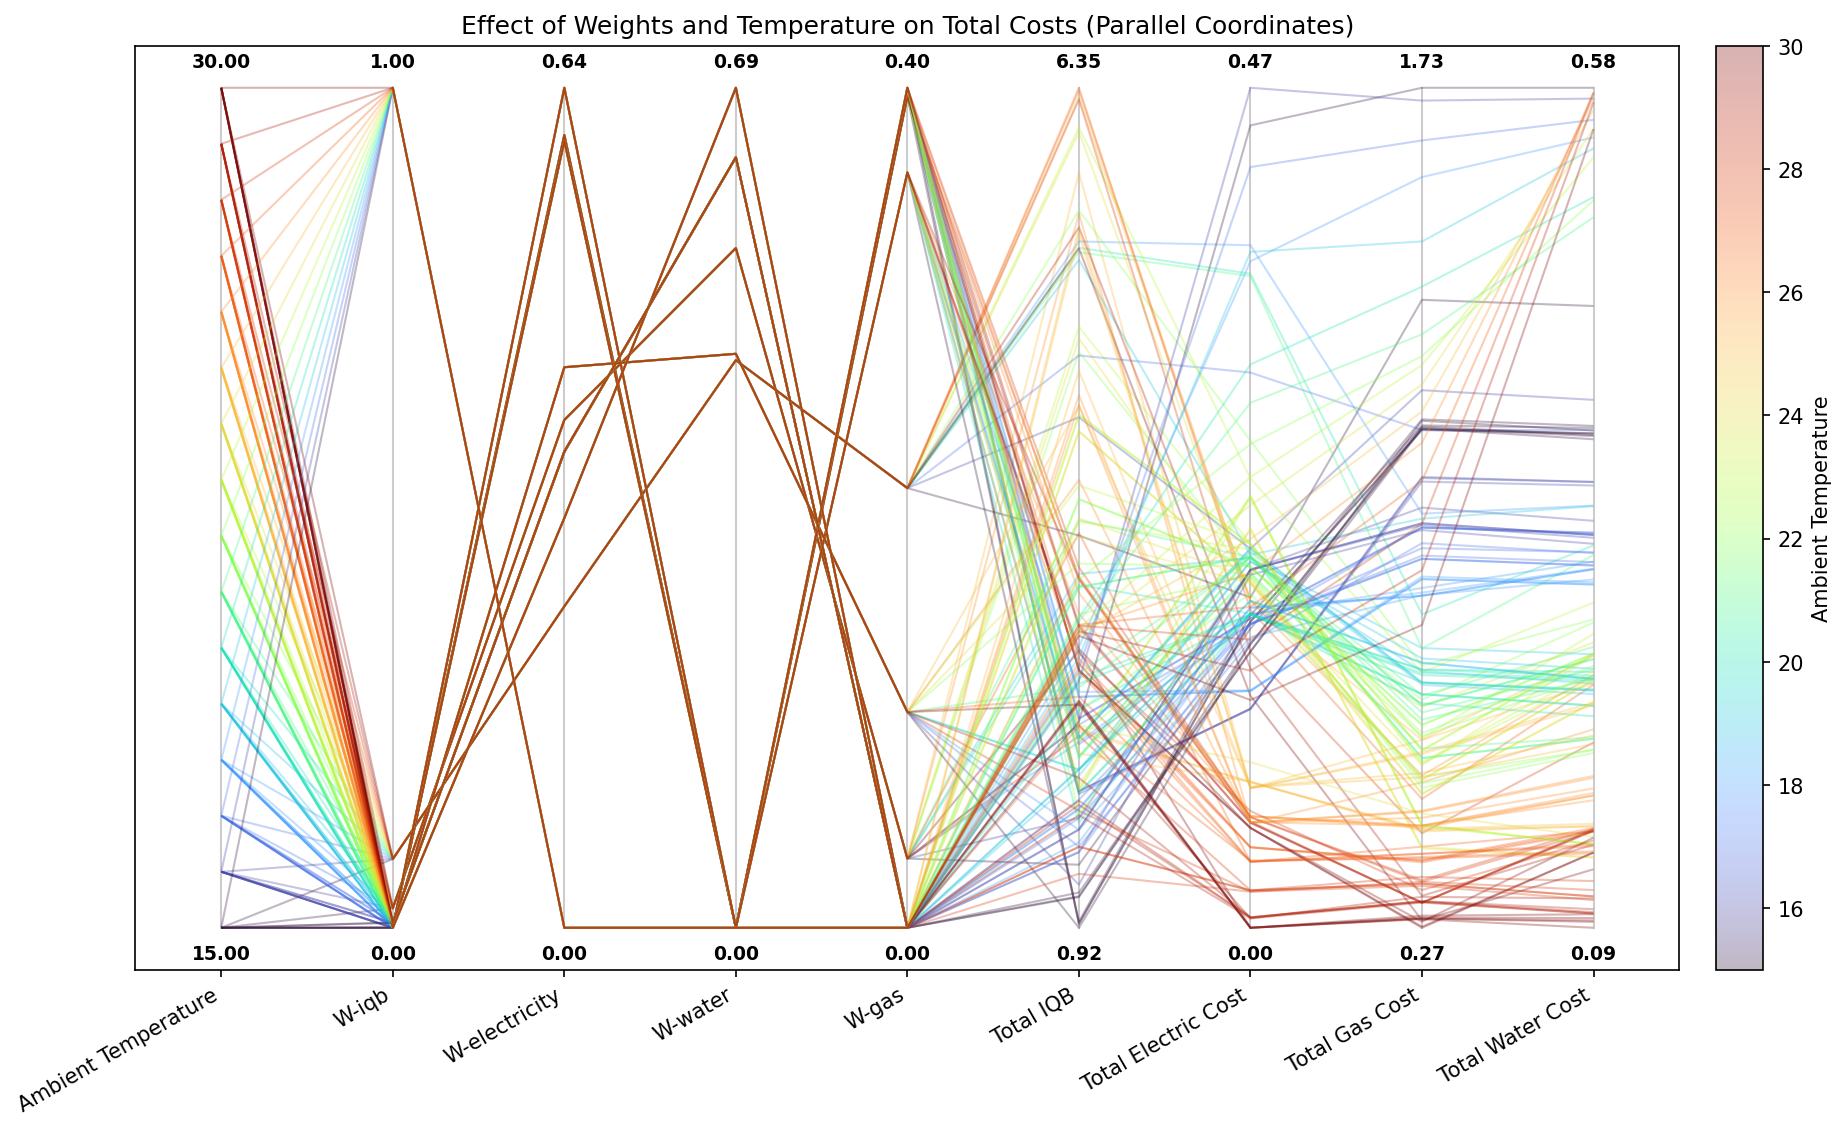

Source data for this figure (header and first rows):
Weights, Ambient Temperature, Electricity Tariff, IQB 1, IQB 2, IQB 3, IQB 4, IQB 5, IQB 6, IQB 7, Average IQB, Total IQB, Total Reward, Total Electric Cost, Total Gas Cost, Total Water Cost, Total Bath Cost
0.023239043,0.3881524,0.55579376,0.03281…, 15.0, 1.0, 2.237903988321599e-06, 0.005239, 0.08163, 0.5279, 0.1177, 0.5494, 0.04151, 0.189, 1.323, [ 1.3233 -0.166  -0.3842 -1.1526], 0.166, 1.153, 0.3842, 1.703
0.023239043,0.3881524,0.55579376,0.03281…, 16.0, 1.0, 1.0395363854977136e-05, 0.01307, 0.3944, 0.2232, 0.315, 0.08736, 0.5939, 0.2324, 1.627, [ 1.627  -0.1987 -0.3294 -0.9996], 0.1987, 0.9996, 0.3294, 1.528
0.023239043,0.3881524,0.55579376,0.03281…, 17.0, 1.0, 4.355863550022849e-05, 0.02935, 0.5141, 0.6872, 0.07973, 0.828, 0.0906, 0.3184, 2.229, [ 2.229  -0.1686 -0.3113 -0.9292], 0.1686, 0.9292, 0.3113, 1.409
0.023239043,0.3881524,0.55579376,0.03281…, 18.0, 1.0, 0.0001646, 0.02102, 0.4852, 0.6158, 0.08982, 0.7987, 0.1067, 0.3025, 2.117, [ 2.1174 -0.1739 -0.3059 -0.8601], 0.1739, 0.8601, 0.3059, 1.34
0.023239043,0.3881524,0.55579376,0.03281…, 19.0, 1.0, 0.0005614, 0.2829, 0.8023, 0.1463, 0.9133, 0.1504, 0.9098, 0.4579, 3.206, [ 3.2056 -0.2052 -0.2525 -0.7559], 0.2052, 0.7559, 0.2525, 1.214
0.023239043,0.3881524,0.55579376,0.03281…, 20.0, 1.0, 0.001727, 0.4374, 0.7477, 0.1529, 0.8253, 0.1514, 0.8173, 0.4477, 3.134, [ 3.1337 -0.1743 -0.2423 -0.7188], 0.1743, 0.7188, 0.2423, 1.135
0.023239043,0.3881524,0.55579376,0.03281…, 21.0, 1.0, 3.671886668082493e-05, 0.1852, 0.9755, 0.3908, 0.8045, 0.3958, 0.8012, 0.5076, 3.553, [ 3.553  -0.2058 -0.2567 -0.6738], 0.2058, 0.6738, 0.2567, 1.136
0.023239043,0.3881524,0.55579376,0.03281…, 22.0, 1.0, 2.2408326291188814e-05, 0.2338, 0.957, 0.8682, 0.8633, 0.8608, 0.8597, 0.6632, 4.643, [ 4.6427 -0.1998 -0.2708 -0.6664], 0.1998, 0.6664, 0.2708, 1.137
0.023239043,0.3881524,0.55579376,0.03281…, 23.0, 1.0, 5.974143073825496e-09, 0.1399, 0.9397, 0.9098, 0.9568, 0.9047, 0.9549, 0.6865, 4.806, [ 4.8058 -0.213  -0.2643 -0.5997], 0.213, 0.5997, 0.2643, 1.077
0.023239043,0.3881524,0.55579376,0.03281…, 24.0, 1.0, 1.5848489598498113e-07, 0.1906, 0.7435, 0.98, 0.9398, 0.9386, 0.9379, 0.6758, 4.73, [ 4.7303 -0.1912 -0.2519 -0.5529], 0.1912, 0.5529, 0.2519, 0.996
0.023239043,0.3881524,0.55579376,0.03281…, 25.0, 1.0, 0.06909, 0.7969, 0.9714, 0.9915, 0.9912, 0.9911, 0.9911, 0.8289, 5.802, [ 5.8023 -0.0774 -0.2357 -0.5967], 0.07744, 0.5967, 0.2357, 0.9098
0.023239043,0.3881524,0.55579376,0.03281…, 26.0, 1.0, 0.1163, 1.0, 0.7845, 0.943, 0.9001, 0.8984, 0.8981, 0.7915, 5.54, [ 5.5404 -0.0582 -0.2092 -0.5232], 0.05817, 0.5232, 0.2092, 0.7906
0.023239043,0.3881524,0.55579376,0.03281…, 27.0, 1.0, 0.1267, 0.926, 0.428, 0.425, 0.6121, 0.4536, 0.4995, 0.4959, 3.471, [ 3.471  -0.0366 -0.1503 -0.4116], 0.03663, 0.4116, 0.1503, 0.5985
0.023239043,0.3881524,0.55579376,0.03281…, 28.0, 1.0, 0.19, 0.2987, 0.5225, 0.3114, 0.2242, 0.2785, 0.3317, 0.3082, 2.157, [ 2.1571 -0.0207 -0.1216 -0.3591], 0.02073, 0.3591, 0.1216, 0.5014
0.023239043,0.3881524,0.55579376,0.03281…, 29.0, 1.0, 0.3741, 0.3207, 0.2807, 0.3802, 0.2984, 0.2818, 0.2915, 0.3182, 2.228, [ 2.2276 -0.0052 -0.1116 -0.3246], 0.005222, 0.3246, 0.1116, 0.4413
0.023239043,0.3881524,0.55579376,0.03281…, 30.0, 1.0, 0.5474, 0.3869, 0.3455, 0.317, 0.415, 0.3544, 0.3421, 0.3869, 2.708, [ 2.7083  0.     -0.1025 -0.2919], 0.0, 0.2919, 0.1025, 0.3943
0.08183902,0.2456498,0.4641224,0.2083887…, 15.0, 1.0, 2.237903988321599e-06, 0.005239, 0.08163, 0.4845, 0.9649, 0.9598, 0.958, 0.4934, 3.454, [ 3.454  -0.1833 -0.4534 -1.3599], 0.1833, 1.36, 0.4534, 1.997
0.08183902,0.2456498,0.4641224,0.2083887…, 16.0, 1.0, 1.0395363854977136e-05, 0.01307, 0.3741, 0.9603, 0.9705, 0.9519, 0.95, 0.6028, 4.22, [ 4.2199 -0.2104 -0.3992 -1.2032], 0.2104, 1.203, 0.3992, 1.813
0.08183902,0.2456498,0.4641224,0.2083887…, 17.0, 1.0, 0.0009163, 0.09645, 0.6222, 0.9787, 0.9759, 0.9734, 0.9721, 0.6599, 4.62, [ 4.6196 -0.3082 -0.3818 -1.1341], 0.3082, 1.134, 0.3818, 1.824
0.08183902,0.2456498,0.4641224,0.2083887…, 18.0, 1.0, 0.002697, 0.4063, 0.9885, 0.992, 0.9899, 0.9892, 0.9888, 0.7653, 5.357, [ 5.3574 -0.3788 -0.3382 -0.9891], 0.3788, 0.9891, 0.3382, 1.706
0.08183902,0.2456498,0.4641224,0.2083887…, 19.0, 1.0, 0.0005614, 0.285, 0.9698, 0.996, 0.9959, 0.9958, 0.9958, 0.7484, 5.239, [ 5.2389 -0.207  -0.3379 -0.9804], 0.207, 0.9804, 0.3379, 1.525
0.08183902,0.2456498,0.4641224,0.2083887…, 20.0, 1.0, 0.001205, 0.3512, 0.9642, 1.0, 1.0, 1.0, 1.0, 0.7595, 5.317, [ 5.3166 -0.363  -0.3153 -0.8145], 0.363, 0.8145, 0.3153, 1.493
0.08183902,0.2456498,0.4641224,0.2083887…, 21.0, 1.0, 0.001353, 0.2863, 1.0, 1.0, 1.0, 1.0, 1.0, 0.7554, 5.288, [ 5.2877 -0.3617 -0.3097 -0.7552], 0.3617, 0.7552, 0.3097, 1.427
0.08183902,0.2456498,0.4641224,0.2083887…, 22.0, 1.0, 0.07228, 0.4859, 1.0, 1.0, 1.0, 1.0, 1.0, 0.794, 5.558, [ 5.5582 -0.2703 -0.2725 -0.7256], 0.2703, 0.7256, 0.2725, 1.268
0.08183902,0.2456498,0.4641224,0.2083887…, 23.0, 1.0, 0.1271, 0.9697, 1.0, 1.0, 1.0, 1.0, 1.0, 0.871, 6.097, [ 6.0968 -0.2494 -0.2823 -0.7139], 0.2494, 0.7139, 0.2823, 1.246
0.08183902,0.2456498,0.4641224,0.2083887…, 24.0, 1.0, 0.2016, 0.8643, 1.0, 1.0, 1.0, 1.0, 1.0, 0.8666, 6.066, [ 6.0659 -0.1815 -0.2592 -0.654 ], 0.1815, 0.654, 0.2592, 1.095
0.08183902,0.2456498,0.4641224,0.2083887…, 25.0, 1.0, 0.2884, 1.0, 1.0, 1.0, 1.0, 1.0, 1.0, 0.8983, 6.288, [ 6.2884 -0.1815 -0.2518 -0.5967], 0.1815, 0.5967, 0.2518, 1.03
0.08183902,0.2456498,0.4641224,0.2083887…, 26.0, 1.0, 0.3721, 0.9908, 0.9938, 0.9939, 0.994, 0.994, 0.994, 0.9046, 6.333, [ 6.3325 -0.1815 -0.2406 -0.535 ], 0.1815, 0.535, 0.2406, 0.9571
0.08183902,0.2456498,0.4641224,0.2083887…, 27.0, 1.0, 0.4399, 0.9833, 0.9845, 0.9857, 0.9862, 0.9864, 0.9865, 0.9075, 6.352, [ 6.3523 -0.1764 -0.2349 -0.4942], 0.1764, 0.4942, 0.2349, 0.9055
0.08183902,0.2456498,0.4641224,0.2083887…, 28.0, 1.0, 0.5319, 0.9163, 0.9567, 0.9676, 0.9683, 0.9686, 0.9688, 0.8969, 6.278, [ 6.2782 -0.1532 -0.2016 -0.435 ], 0.1532, 0.435, 0.2016, 0.7898
0.08183902,0.2456498,0.4641224,0.2083887…, 29.0, 1.0, 0.08625, 0.9361, 0.8922, 0.8842, 0.8834, 0.8833, 0.8833, 0.7784, 5.449, [ 5.4486 -0.1439 -0.1426 -0.3264], 0.1439, 0.3264, 0.1426, 0.6129
0.08183902,0.2456498,0.4641224,0.2083887…, 30.0, 1.0, 0.09744, 0.9013, 0.8677, 0.8623, 0.8617, 0.8615, 0.8614, 0.759, 5.313, [ 5.3132 -0.1288 -0.1284 -0.2838], 0.1288, 0.2838, 0.1284, 0.541
0.0,0.6059098,0.0,0.3940902, 15.0, 1.0, 2.237903988321599e-06, 0.005239, 0.08163, 0.5174, 0.06903, 0.2036, 0.06353, 0.1343, 0.9404, [ 0.9404 -0.1699 -0.3799 -1.1341], 0.1699, 1.134, 0.3799, 1.684
0.0,0.6059098,0.0,0.3940902, 16.0, 1.0, 1.0395363854977136e-05, 0.01307, 0.1413, 0.7761, 0.1113, 0.6961, 0.06207, 0.2571, 1.8, [ 1.8    -0.1214 -0.3519 -1.0508], 0.1214, 1.051, 0.3519, 1.524
0.0,0.6059098,0.0,0.3940902, 17.0, 1.0, 4.355863550022849e-05, 0.02935, 0.5048, 0.1451, 0.7621, 0.08122, 0.7463, 0.3241, 2.269, [ 2.2689 -0.1716 -0.3226 -0.965 ], 0.1716, 0.965, 0.3226, 1.459
0.0,0.6059098,0.0,0.3940902, 18.0, 1.0, 0.0001646, 0.05938, 0.7184, 0.1654, 0.5878, 0.08071, 0.7979, 0.3442, 2.41, [ 2.4097 -0.1314 -0.2927 -0.8756], 0.1314, 0.8756, 0.2927, 1.3
0.0,0.6059098,0.0,0.3940902, 19.0, 1.0, 0.0005614, 0.2883, 0.02614, 0.8063, 0.1446, 0.7483, 0.1295, 0.3063, 2.144, [ 2.1438 -0.2106 -0.2315 -0.696 ], 0.2106, 0.696, 0.2315, 1.138
0.0,0.6059098,0.0,0.3940902, 20.0, 1.0, 0.001652, 0.4239, 0.1283, 0.5055, 0.1692, 0.02326, 0.5327, 0.2549, 1.785, [ 1.7846 -0.1745 -0.2228 -0.6763], 0.1745, 0.6763, 0.2228, 1.074
0.0,0.6059098,0.0,0.3940902, 21.0, 1.0, 3.27455651779539e-07, 0.1635, 0.05098, 0.731, 0.34, 0.03041, 0.7092, 0.2893, 2.025, [ 2.0251 -0.2061 -0.2037 -0.5652], 0.2061, 0.5652, 0.2037, 0.975
0.0,0.6059098,0.0,0.3940902, 22.0, 1.0, 1.620925719332728e-06, 0.1921, 0.09043, 0.6794, 0.3594, 0.093, 0.7155, 0.3043, 2.13, [ 2.1299 -0.1947 -0.1974 -0.5214], 0.1947, 0.5214, 0.1974, 0.9135
0.0,0.6059098,0.0,0.3940902, 23.0, 1.0, 0.03362, 0.005588, 0.761, 0.3652, 0.14, 0.0007971, 0.8158, 0.3032, 2.122, [ 2.1221 -0.2396 -0.1427 -0.4492], 0.2396, 0.4492, 0.1427, 0.8315
0.0,0.6059098,0.0,0.3940902, 24.0, 1.0, 0.09618, 0.01756, 0.6526, 0.3612, 0.09543, 0.006903, 0.6066, 0.2624, 1.836, [ 1.8365 -0.2209 -0.1352 -0.4109], 0.2209, 0.4109, 0.1352, 0.767
0.0,0.6059098,0.0,0.3940902, 25.0, 1.0, 0.09892, 0.003434, 0.8117, 0.3374, 0.06363, 0.6041, 0.2654, 0.3121, 2.185, [ 2.1847 -0.081  -0.1532 -0.4406], 0.08098, 0.4406, 0.1532, 0.6748
0.0,0.6059098,0.0,0.3940902, 26.0, 1.0, 0.1671, 0.7124, 0.5626, 0.2521, 0.6437, 0.3629, 0.3826, 0.4405, 3.083, [ 3.0833 -0.0619 -0.171  -0.4443], 0.06188, 0.4443, 0.171, 0.6771
0.0,0.6059098,0.0,0.3940902, 27.0, 1.0, 0.2503, 0.8303, 0.3431, 0.1972, 0.4564, 0.3179, 0.1911, 0.3695, 2.586, [ 2.5862 -0.0447 -0.1508 -0.3869], 0.04468, 0.3869, 0.1508, 0.5824
0.0,0.6059098,0.0,0.3940902, 28.0, 1.0, 0.2008, 1.0, 0.382, 0.2745, 0.08435, 0.8756, 0.3658, 0.4547, 3.183, [ 3.1829 -0.0614 -0.1503 -0.3505], 0.0614, 0.3505, 0.1503, 0.5621
0.0,0.6059098,0.0,0.3940902, 29.0, 1.0, 0.2263, 0.866, 0.425, 0.358, 0.1793, 0.4641, 0.3408, 0.4085, 2.86, [ 2.8595 -0.0583 -0.1506 -0.3141], 0.05833, 0.3141, 0.1506, 0.523
0.0,0.6059098,0.0,0.3940902, 30.0, 1.0, 0.2589, 1.0, 0.4052, 0.3853, 0.2438, 0.1469, 0.1417, 0.3688, 2.582, [ 2.5817 -0.0555 -0.1381 -0.2727], 0.05546, 0.2727, 0.1381, 0.4663
0.00041737853,0.6014442,0.0,0.39813846, 15.0, 1.0, 2.237903988321599e-06, 0.005239, 0.08163, 0.5174, 0.06903, 0.2035, 0.06355, 0.1343, 0.9403, [ 0.9403 -0.1699 -0.3799 -1.1359], 0.1699, 1.136, 0.3799, 1.686
0.00041737853,0.6014442,0.0,0.39813846, 16.0, 1.0, 1.0395363854977136e-05, 0.01307, 0.1413, 0.7761, 0.1113, 0.6962, 0.06208, 0.2572, 1.8, [ 1.8001 -0.1214 -0.3519 -1.0526], 0.1214, 1.053, 0.3519, 1.526
0.00041737853,0.6014442,0.0,0.39813846, 17.0, 1.0, 4.355863550022849e-05, 0.02935, 0.5048, 0.1451, 0.7621, 0.08122, 0.7463, 0.3241, 2.269, [ 2.2689 -0.1716 -0.3226 -0.965 ], 0.1716, 0.965, 0.3226, 1.459
0.00041737853,0.6014442,0.0,0.39813846, 18.0, 1.0, 0.0001646, 0.05938, 0.7184, 0.1654, 0.5878, 0.08071, 0.7979, 0.3443, 2.41, [ 2.4098 -0.1314 -0.2927 -0.8756], 0.1314, 0.8756, 0.2927, 1.3
0.00041737853,0.6014442,0.0,0.39813846, 19.0, 1.0, 0.0005614, 0.2883, 0.02614, 0.8063, 0.1446, 0.7483, 0.1295, 0.3063, 2.144, [ 2.1438 -0.2106 -0.2315 -0.696 ], 0.2106, 0.696, 0.2315, 1.138
0.00041737853,0.6014442,0.0,0.39813846, 20.0, 1.0, 0.001727, 0.4287, 0.1314, 0.5051, 0.1692, 0.02325, 0.5327, 0.256, 1.792, [ 1.792  -0.1738 -0.2228 -0.6756], 0.1738, 0.6756, 0.2228, 1.072
0.00041737853,0.6014442,0.0,0.39813846, 21.0, 1.0, 2.9658752081749303e-07, 0.1591, 0.0489, 0.7319, 0.3401, 0.03048, 0.7094, 0.2885, 2.02, [ 2.0198 -0.2068 -0.2037 -0.5652], 0.2068, 0.5652, 0.2037, 0.9757
0.00041737853,0.6014442,0.0,0.39813846, 22.0, 1.0, 1.3144342254729133e-06, 0.1758, 0.08051, 0.7829, 0.3648, 0.1224, 0.1216, 0.2354, 1.648, [ 1.648  -0.1967 -0.1955 -0.514 ], 0.1967, 0.514, 0.1955, 0.9061
0.00041737853,0.6014442,0.0,0.39813846, 23.0, 1.0, 0.02865, 0.007954, 0.7676, 0.3652, 0.1405, 0.0007848, 0.8158, 0.3038, 2.127, [ 2.1266 -0.2387 -0.1428 -0.4492], 0.2387, 0.4492, 0.1428, 0.8307
0.00041737853,0.6014442,0.0,0.39813846, 24.0, 1.0, 0.1043, 0.01646, 0.6212, 0.3546, 0.09434, 0.007068, 0.6066, 0.2578, 1.805, [ 1.8047 -0.2217 -0.1353 -0.4085], 0.2217, 0.4085, 0.1353, 0.7655
0.00041737853,0.6014442,0.0,0.39813846, 25.0, 1.0, 0.09892, 0.007774, 0.818, 0.3449, 0.06261, 0.604, 0.2655, 0.3145, 2.202, [ 2.2017 -0.0808 -0.1547 -0.4424], 0.08082, 0.4424, 0.1547, 0.6779
0.00041737853,0.6014442,0.0,0.39813846, 26.0, 1.0, 0.1671, 0.7124, 0.5626, 0.2708, 0.6697, 0.3425, 0.4492, 0.4534, 3.174, [ 3.1741 -0.0619 -0.1724 -0.448 ], 0.06188, 0.448, 0.1724, 0.6823
... 100 more rows
